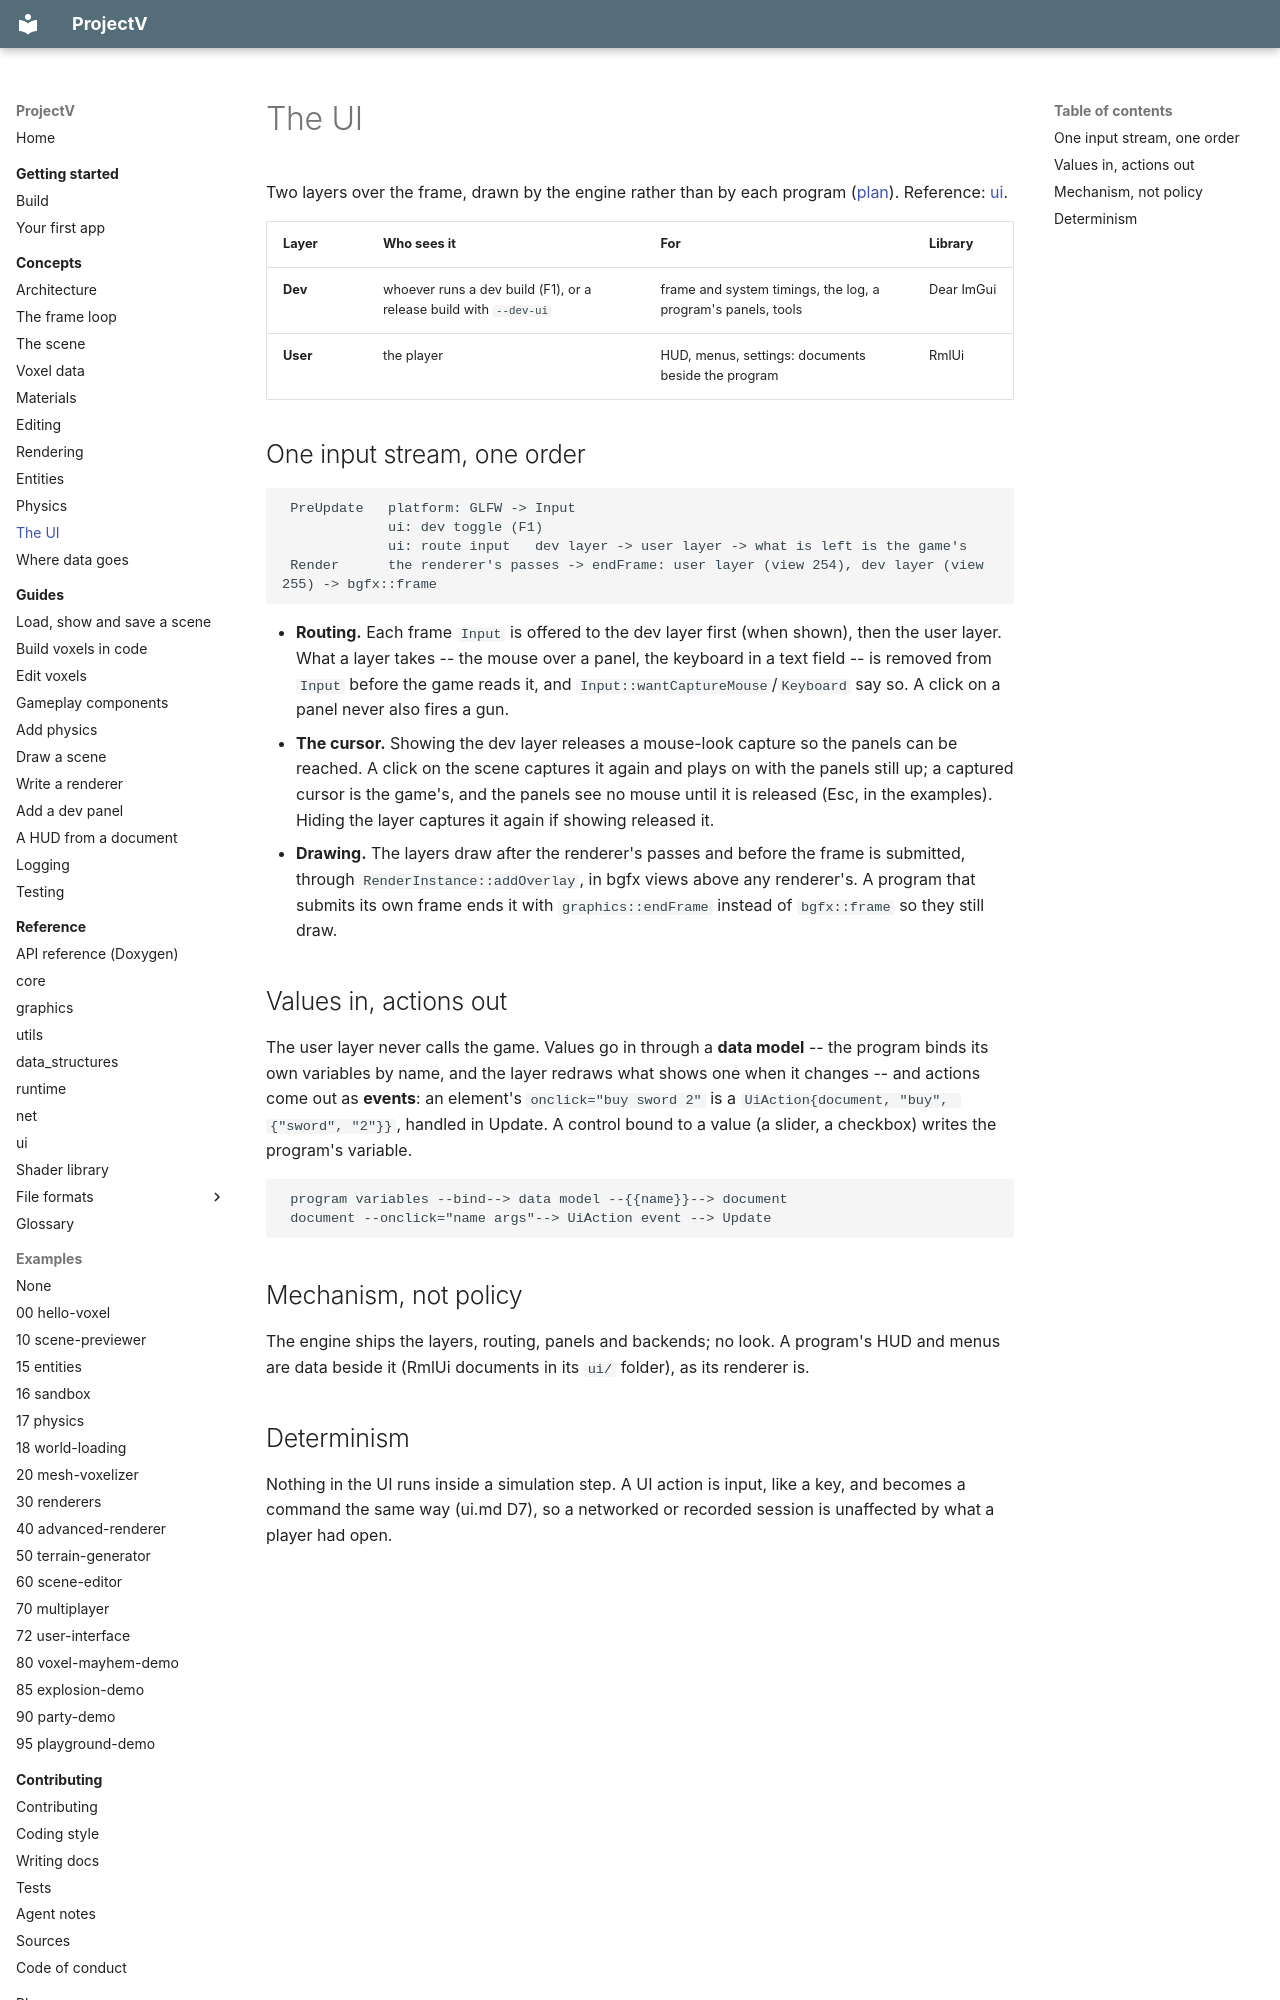

repository: ajsuper/ProjectV · page: concepts/ui/index.html · generator: mkdocs

# The UI

Two layers over the frame, drawn by the engine rather than by each program
([plan](../plans/ui.md)). Reference: [ui](../reference/ui.md).

| Layer | Who sees it | For | Library |
|---|---|---|---|
| **Dev** | whoever runs a dev build (F1), or a release build with `--dev-ui` | frame and system timings, the log, a program's panels, tools | Dear ImGui |
| **User** | the player | HUD, menus, settings: documents beside the program | RmlUi |

## One input stream, one order

```text
 PreUpdate   platform: GLFW -> Input
             ui: dev toggle (F1)
             ui: route input   dev layer -> user layer -> what is left is the game's
 Render      the renderer's passes -> endFrame: user layer (view 254), dev layer (view 255) -> bgfx::frame
```

- **Routing.** Each frame `Input` is offered to the dev layer first (when shown), then the user
  layer. What a layer takes -- the mouse over a panel, the keyboard in a text field -- is removed from
  `Input` before the game reads it, and `Input::wantCaptureMouse`/`Keyboard` say so. A click on a panel
  never also fires a gun.
- **The cursor.** Showing the dev layer releases a mouse-look capture so the panels can be reached.
  A click on the scene captures it again and plays on with the panels still up; a captured cursor is
  the game's, and the panels see no mouse until it is released (Esc, in the examples). Hiding the
  layer captures it again if showing released it.
- **Drawing.** The layers draw after the renderer's passes and before the frame is submitted, through
  `RenderInstance::addOverlay`, in bgfx views above any renderer's. A program that submits its own
  frame ends it with `graphics::endFrame` instead of `bgfx::frame` so they still draw.

## Values in, actions out

The user layer never calls the game. Values go in through a **data model** -- the program binds its
own variables by name, and the layer redraws what shows one when it changes -- and actions come out
as **events**: an element's `onclick="buy sword 2"` is a `UiAction{document, "buy", {"sword", "2"}}`,
handled in Update. A control bound to a value (a slider, a checkbox) writes the program's variable.

```text
 program variables --bind--> data model --{{name}}--> document
 document --onclick="name args"--> UiAction event --> Update
```

## Mechanism, not policy

The engine ships the layers, routing, panels and backends; no look. A program's HUD and menus are
data beside it (RmlUi documents in its `ui/` folder), as its renderer is.
